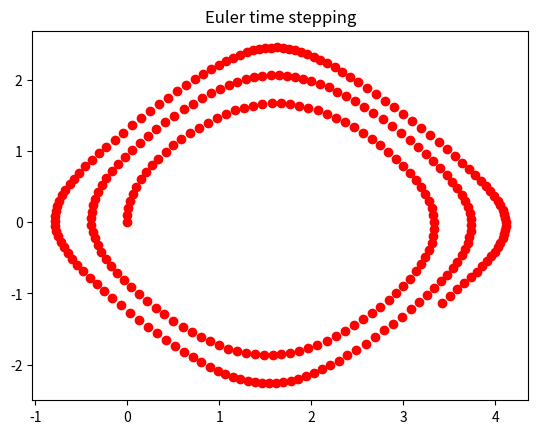

Source code (Python): (Note: this script raises an exception after producing the figure.)
import numpy as np
import matplotlib.pyplot as plt

dt = 0.1
epsilon = dt**4

x = np.zeros(300)
y = np.zeros(300)

def x_dot_f(y_var):
    return np.sin(y_var);

def y_dot_f(x_var):
    return np.cos(x_var);

for t in range(299):
    x_dot = x_dot_f(y[t])
    y_dot = y_dot_f(x[t])

    x[t+1] = x[t] + x_dot*dt
    y[t+1] = y[t] + y_dot*dt

e = plt.figure()
plt.plot(x, y, 'ro')
plt.title('Euler time stepping')
e.show()

for t in range(299):
    if t == 0:
        x[t+1] = x[t] + x_dot_f(y[t])*dt
        y[t+1] = y[t] + y_dot_f(x[t])*dt
    elif t == 1:
        x[t+1] = x[t] + 1.5*dt*x_dot_f(y[t]) - 0.5*dt*x_dot_f(y[t-1])
        y[t+1] = y[t] + 1.5*dt*y_dot_f(x[t]) - 0.5*dt*y_dot_f(x[t-1])
    elif t == 2:
        x[t+1] = x[t] + dt*((23./12.)*x_dot_f(y[t]) - (4./3.)*x_dot_f(y[t-1]) + (5./12.)*x_dot_f(y[t-2]))
        y[t+1] = y[t] + dt*((23./12.)*y_dot_f(x[t]) - (4./3.)*y_dot_f(x[t-1]) + (5./12.)*y_dot_f(x[t-2]))
    else:
        x_temp = x[t] + (dt/24.)*(55.*x_dot_f(y[t]) - 59.*x_dot_f(y[t-1]) + 37.*x_dot_f(y[t-2]) - 9.*x_dot_f(y[t-3]))
        y_temp = y[t] + (dt/24.)*(55.*y_dot_f(x[t]) - 59.*y_dot_f(x[t-1]) + 37.*y_dot_f(x[t-2]) - 9.*y_dot_f(x[t-3]))

        x[t+1] = x[t] + (dt/24.)*(9.*x_dot_f(y_temp) + 19.*x_dot_f(y[t]) - 5.*x_dot_f(y[t-1]) + x_dot_f(y[t-2]))
        y[t+1] = y[t] + (dt/24.)*(9.*y_dot_f(x_temp) + 19.*y_dot_f(x[t]) - 5.*y_dot_f(x[t-1]) + y_dot_f(x[t-2]))

        print ((270./19.)*(epsilon*dt/np.abs(y[t+1] - y_temp)))**(0.25)

ab = plt.figure()
plt.plot(x, y, 'ro')
plt.title('AB/AM time stepping')
ab.show()

for t in range(299):
    if t == 0:
        x[t+1] = x[t] + x_dot_f(y[t])*dt
        y[t+1] = y[t] + y_dot_f(x[t])*dt
    elif t == 1:
        x[t+1] = x[t] + 1.5*dt*x_dot_f(y[t]) - 0.5*dt*x_dot_f(y[t-1])
        y[t+1] = y[t] + 1.5*dt*y_dot_f(x[t]) - 0.5*dt*y_dot_f(x[t-1])
    elif t == 2:
        x[t+1] = x[t] + dt*((23./12.)*x_dot_f(y[t]) - (4./3.)*x_dot_f(y[t-1]) + (5./12.)*x_dot_f(y[t-2]))
        y[t+1] = y[t] + dt*((23./12.)*y_dot_f(x[t]) - (4./3.)*y_dot_f(x[t-1]) + (5./12.)*y_dot_f(x[t-2]))
    elif t == 3:
        x_temp = x[t] + (dt/24.)*(55.*x_dot_f(y[t]) - 59.*x_dot_f(y[t-1]) + 37.*x_dot_f(y[t-2]) - 9.*x_dot_f(y[t-3]))
        y_temp = y[t] + (dt/24.)*(55.*y_dot_f(x[t]) - 59.*y_dot_f(x[t-1]) + 37.*y_dot_f(x[t-2]) - 9.*y_dot_f(x[t-3]))

        x[t+1] = x[t] + (dt/24.)*(9.*x_dot_f(y_temp) + 19.*x_dot_f(y[t]) - 5.*x_dot_f(y[t-1]) + x_dot_f(y[t-2]))
        y[t+1] = y[t] + (dt/24.)*(9.*y_dot_f(x_temp) + 19.*y_dot_f(x[t]) - 5.*y_dot_f(x[t-1]) + y_dot_f(x[t-2]))

        q = round(((270./19.)*(epsilon*dt/np.abs(y[t+1] - y_temp)))**(0.25), 3)
    else:
        x_temp = x[t] + q*(dt/24.)*(55.*x_dot_f(y[t]) - 59.*x_dot_f(y[t-1]) + 37.*x_dot_f(y[t-2]) - 9.*x_dot_f(y[t-3]))
        y_temp = y[t] + q*(dt/24.)*(55.*y_dot_f(x[t]) - 59.*y_dot_f(x[t-1]) + 37.*y_dot_f(x[t-2]) - 9.*y_dot_f(x[t-3]))

        x[t+1] = x[t] + q*(dt/24.)*(9.*x_dot_f(y_temp) + 19.*x_dot_f(y[t]) - 5.*x_dot_f(y[t-1]) + x_dot_f(y[t-2]))
        y[t+1] = y[t] + q*(dt/24.)*(9.*y_dot_f(x_temp) + 19.*y_dot_f(x[t]) - 5.*y_dot_f(x[t-1]) + y_dot_f(x[t-2]))

        q = round(((270./19.)*(epsilon*dt/np.abs(y[t+1] - y_temp)))**(0.25), 3)



v = plt.figure()
plt.plot(x, y, 'ro')
plt.title('Variable time stepping')
v.show()
